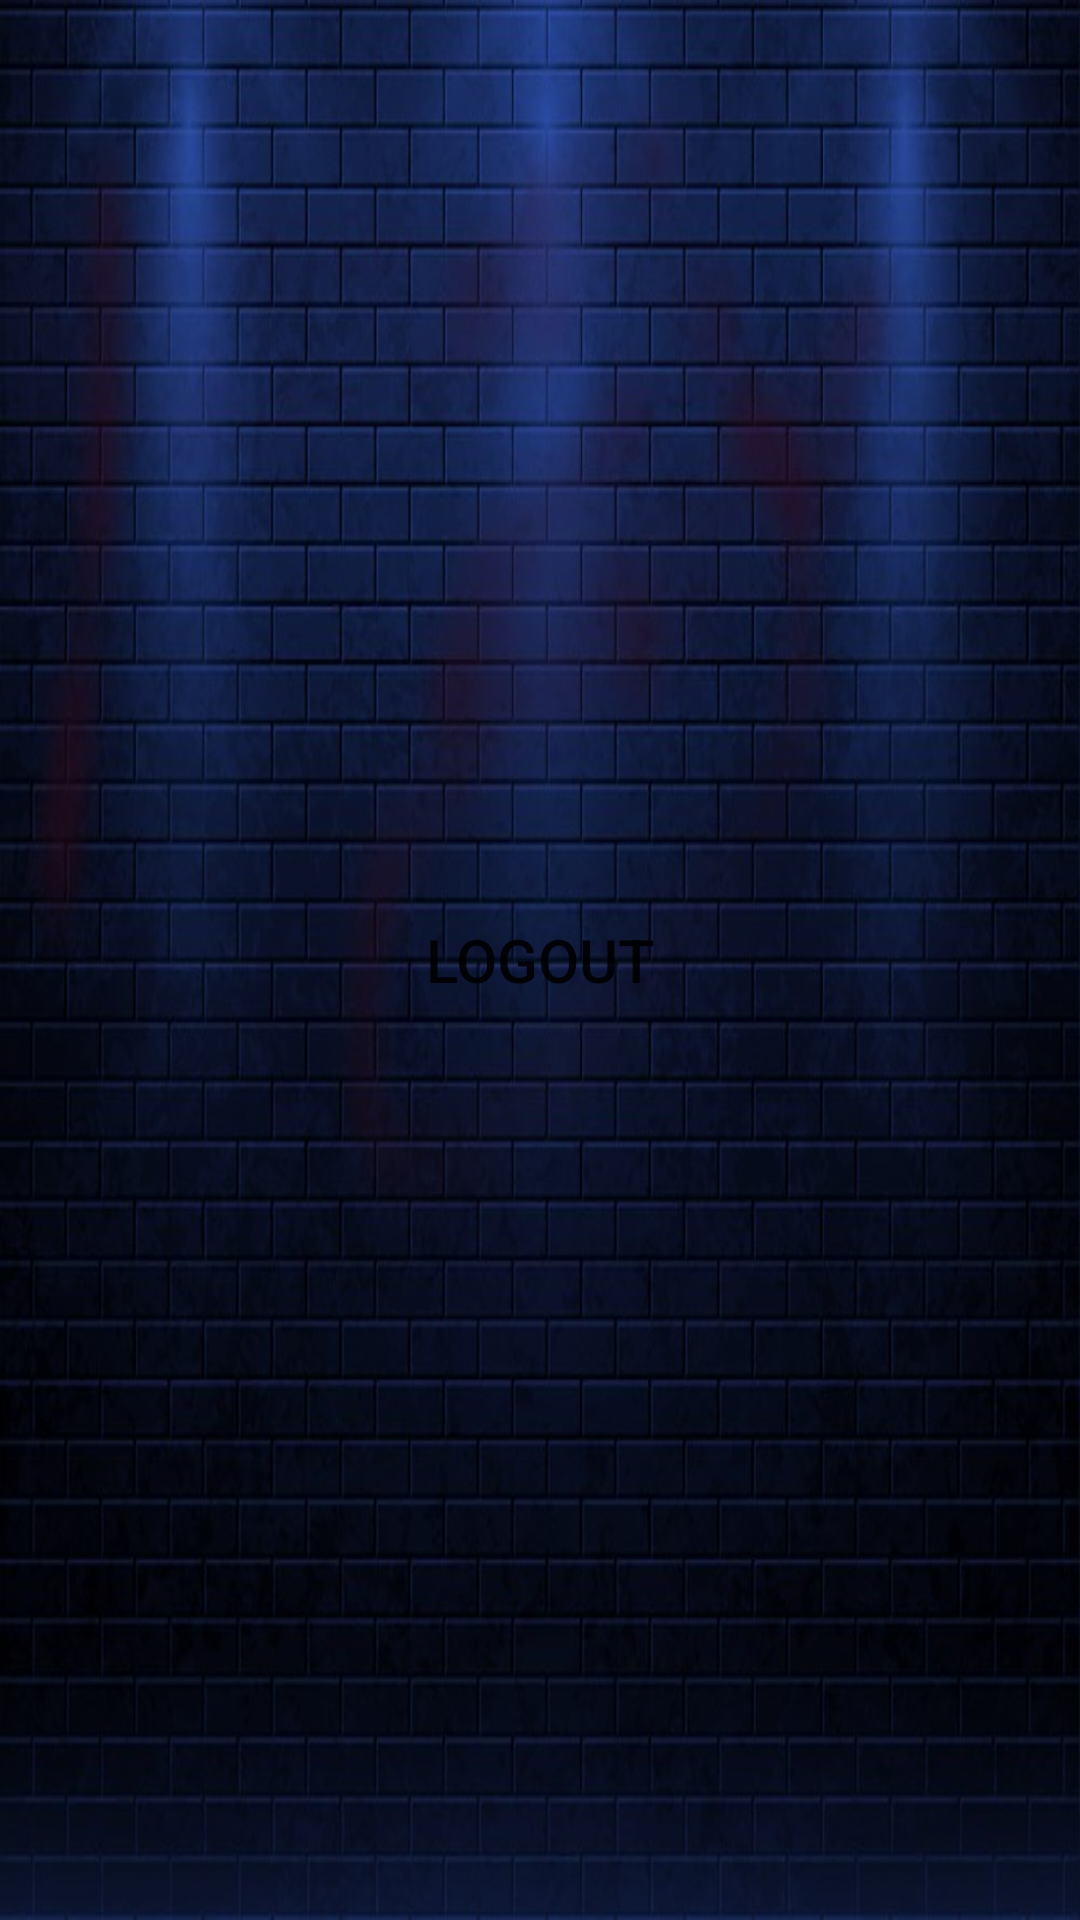

The Android layout XML behind this screen, and the referenced resources:
<!-- AndroidManifest.xml: application theme AppTheme.NoActionBar -->
<!-- res/layout/activity_home.xml -->
<?xml version="1.0" encoding="utf-8"?>
<RelativeLayout xmlns:android="http://schemas.android.com/apk/res/android"
    xmlns:app="http://schemas.android.com/apk/res-auto"
    xmlns:tools="http://schemas.android.com/tools"
    android:layout_width="match_parent"
    android:layout_height="match_parent"
    tools:context=".homeActivity"
    android:orientation="vertical"
    android:background="@drawable/background5"
    >

    <Button
        android:id="@+id/btn_logout"
        android:layout_width="100dp"
        android:layout_height="wrap_content"
        android:textSize="20dp"
        android:text="LOGOUT"
        android:layout_centerInParent="true"
        android:background="@drawable/buttonshape"/>
</RelativeLayout>
<!-- resources referenced by this layout -->
<resources>
  <!-- drawable background5: jpg bitmap (drawable, 108508 bytes) -->
  <style name="AppTheme.NoActionBar">
          <item name="windowNoTitle">true</item>
          <item name="windowActionBar">false</item>
      </style>
</resources>
